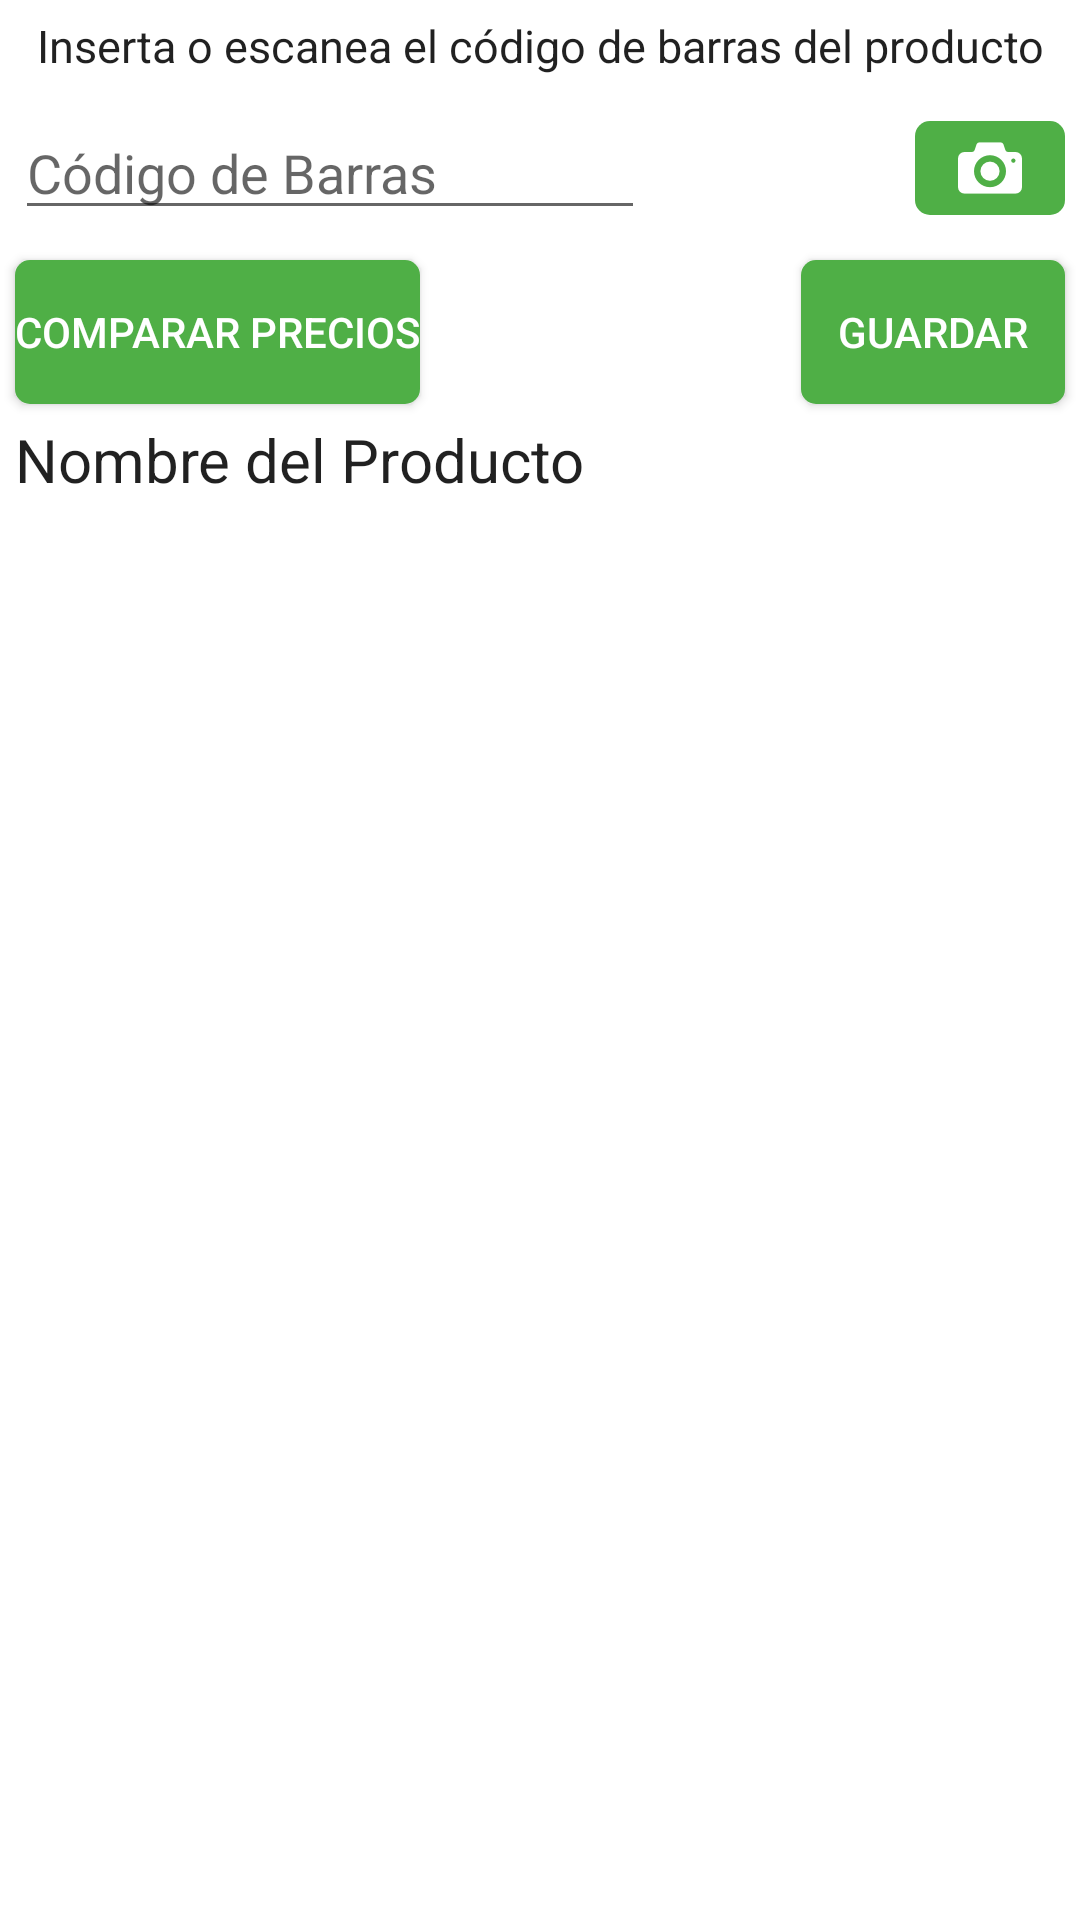

This screen was rendered from an Android layout file. Write that file and the resources it references.
<!-- AndroidManifest.xml: application theme MyMaterialTheme -->
<!-- res/layout/fragment_one.xml -->
<RelativeLayout xmlns:android="http://schemas.android.com/apk/res/android"
    xmlns:tools="http://schemas.android.com/tools"
    android:layout_width="match_parent"
    android:layout_height="wrap_content"
    tools:context="com.example.enya.comparador.OneFragment"
    android:background="@color/windowBackground">

    <ImageButton
        android:layout_width="50dp"
        android:layout_height="wrap_content"
        android:id="@+id/escanear"
        android:contentDescription="@string/txtCodigo"
        android:src="@drawable/photocamera"
        android:background="@drawable/boton"
        android:layout_alignParentRight="true"
        android:layout_alignParentEnd="false"
        android:layout_alignBottom="@+id/codigo"
        android:layout_alignTop="@+id/codigo"
        android:layout_margin="5dp"
        android:layout_gravity="right" />

    <TextView
        android:layout_margin="5dp"
        android:layout_width="fill_parent"
        android:layout_height="wrap_content"
        android:textAppearance="?android:attr/textAppearanceLarge"
        android:text="@string/instrucciones"
        android:id="@+id/instrucciones"
        android:textSize="15sp"
        android:gravity="center_horizontal"
        android:layout_alignParentTop="true"
        android:layout_centerHorizontal="true" />

    <EditText
        android:layout_margin="5dp"
        android:layout_width="wrap_content"
        android:layout_height="wrap_content"
        android:inputType="number"
        android:ems="10"
        android:id="@+id/codigo"
        android:hint="@string/txtCodigo"
        android:layout_below="@+id/instrucciones"
        android:layout_alignParentLeft="true"
        android:layout_alignParentStart="true"
        android:layout_marginLeft="0dp"
        android:layout_toLeftOf="@+id/imageButton"
        android:layout_toStartOf="@+id/imageButton" />

    <Button
        android:layout_margin="5dp"
        android:layout_width="wrap_content"
        android:layout_height="wrap_content"
        android:text="@string/txtBoton"
        android:id="@+id/verificar"
        android:layout_below="@+id/codigo"
        android:textColor="#FFF"
        android:background="@drawable/boton"
        android:layout_alignParentLeft="true"
        android:layout_alignParentStart="true" />

    <Button
        android:layout_width="wrap_content"
        android:layout_height="wrap_content"
        android:text="@string/txtGuardar"
        android:id="@+id/guardar"
        android:textColor="#FFF"
        android:background="@drawable/boton"
        android:layout_marginLeft="5dp"
        android:layout_marginRight="5dp"
        android:layout_alignTop="@+id/verificar"
        android:layout_alignParentRight="true"/>

    <TextView
        android:layout_margin="5dp"
        android:layout_width="fill_parent"
        android:layout_height="wrap_content"
        android:textAppearance="?android:attr/textAppearanceLarge"
        android:text="Nombre del Producto"
        android:id="@+id/NombreProducto"
        android:textSize="20sp"
        android:layout_below="@+id/guardar"/>

    <ListView
        android:layout_width="wrap_content"
        android:layout_height="wrap_content"
        android:id="@+id/resultados"
        android:layout_below="@+id/NombreProducto"
        android:layout_alignStart="@+id/NombreProducto" />

</RelativeLayout>
<!-- resources referenced by this layout -->
<resources>
  <color name="windowBackground">#FFF</color>
  <!-- drawable boton (drawable) -->
  <?xml version="1.0" encoding="utf-8"?>
  <shape xmlns:android="http://schemas.android.com/apk/res/android" android:shape="rectangle">
  
      <solid android:color="#4FAF46"/>
      <corners android:radius="5dp"/>
  
  </shape>
  <!-- drawable photocamera: png bitmap (drawable-hdpi, 519 bytes) -->
  <string name="instrucciones">Inserta o escanea el código de barras del producto</string>
  <string name="txtBoton">Comparar precios</string>
  <string name="txtCodigo">Código de Barras</string>
  <string name="txtGuardar">Guardar</string>
  <style name="MyMaterialTheme" parent="MyMaterialTheme.Base">
  
      </style>
  <style name="MyMaterialTheme.Base" parent="Theme.AppCompat.Light.DarkActionBar">
          <item name="windowNoTitle">true</item>
          <item name="windowActionBar">false</item>
          <item name="colorPrimary">@color/colorPrimary</item>
          <item name="colorPrimaryDark">@color/colorPrimaryDark</item>
          <item name="android:colorAccent">@color/colorAccent</item>
      </style>
  <color name="colorPrimary">#4FAF46</color>
  <color name="colorPrimaryDark">#228B22</color>
  <color name="colorAccent">#FF4081</color>
</resources>
